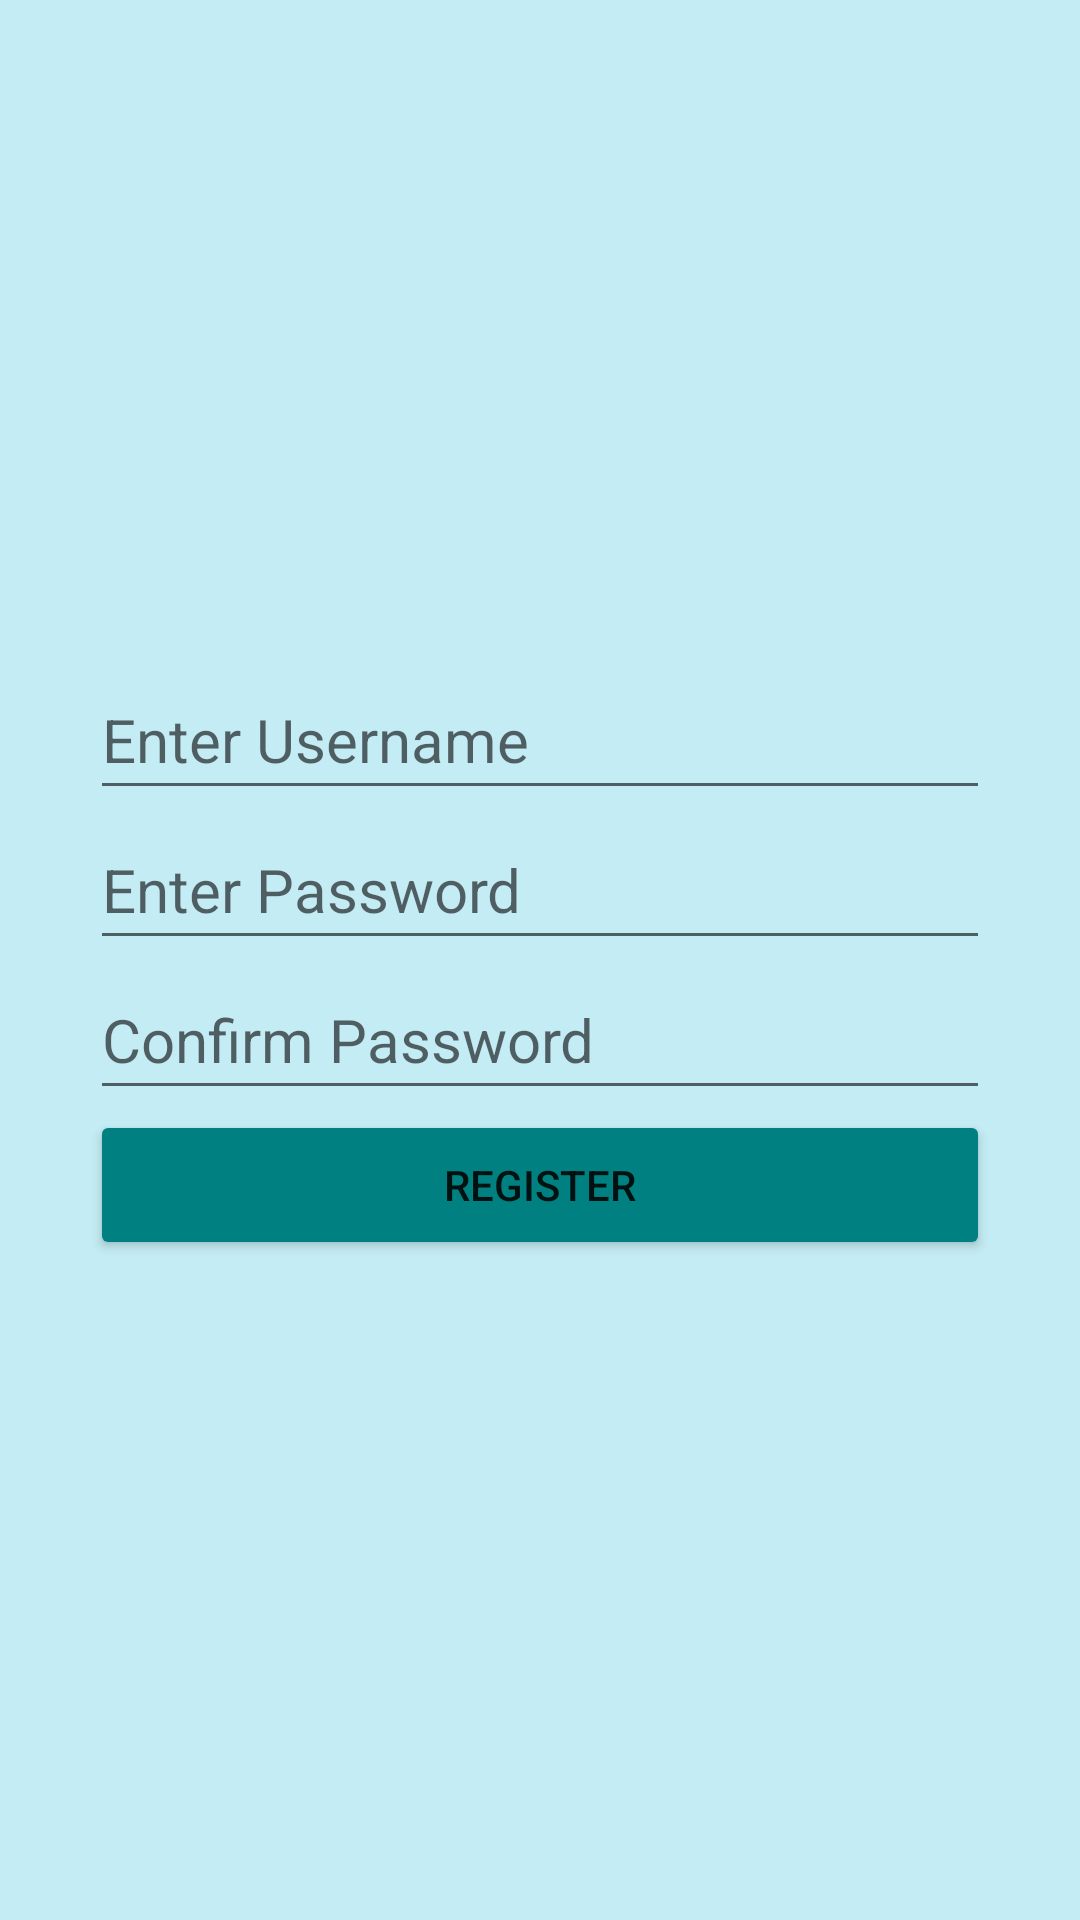

Write the Android layout XML for this screen, with the resource values it uses.
<!-- AndroidManifest.xml: application theme Theme.EduGame -->
<!-- res/layout/activity_register.xml -->
<?xml version="1.0" encoding="utf-8"?>
<androidx.constraintlayout.widget.ConstraintLayout xmlns:android="http://schemas.android.com/apk/res/android"
    xmlns:app="http://schemas.android.com/apk/res-auto"
    xmlns:tools="http://schemas.android.com/tools"
    android:layout_width="match_parent"
    android:layout_height="match_parent"
    android:background="@color/WFD5_Diamond"
    tools:context=".RegisterActivity">

    <EditText
        android:id="@+id/userNameRegisterTxt"
        android:layout_width="300dp"
        android:layout_height="50dp"
        android:hint="Enter Username"
        android:textSize="20sp"
        app:layout_constraintBottom_toTopOf="@+id/passwordRegister"
        app:layout_constraintEnd_toEndOf="parent"
        app:layout_constraintHorizontal_bias="0.5"
        app:layout_constraintStart_toStartOf="parent"
        app:layout_constraintTop_toTopOf="parent"
        app:layout_constraintVertical_chainStyle="packed" />

    <EditText
        android:id="@+id/passwordRegister"
        android:layout_width="300dp"
        android:layout_height="50dp"
        android:ems="10"
        android:hint="Enter Password"
        android:inputType="textPassword"
        android:textSize="20sp"
        app:layout_constraintBottom_toTopOf="@+id/confirmPasswordRegister"
        app:layout_constraintEnd_toEndOf="parent"
        app:layout_constraintHorizontal_bias="0.5"
        app:layout_constraintStart_toStartOf="parent"
        app:layout_constraintTop_toBottomOf="@+id/userNameRegisterTxt" />

    <EditText
        android:id="@+id/confirmPasswordRegister"
        android:layout_width="300dp"
        android:layout_height="50dp"
        android:ems="10"
        android:hint="Confirm Password"
        android:inputType="textPassword"
        android:textSize="20sp"
        app:layout_constraintBottom_toTopOf="@+id/registerBtn"
        app:layout_constraintEnd_toEndOf="parent"
        app:layout_constraintHorizontal_bias="0.5"
        app:layout_constraintStart_toStartOf="parent"
        app:layout_constraintTop_toBottomOf="@+id/passwordRegister" />

    <Button
        android:id="@+id/registerBtn"
        android:layout_width="300dp"
        android:layout_height="50dp"
        android:onClick="onRegister"
        android:text="REGISTER"
        app:backgroundTint="@color/SOT1_Teal"
        app:layout_constraintBottom_toBottomOf="parent"
        app:layout_constraintEnd_toEndOf="parent"
        app:layout_constraintHorizontal_bias="0.5"
        app:layout_constraintStart_toStartOf="parent"
        app:layout_constraintTop_toBottomOf="@+id/confirmPasswordRegister" />
</androidx.constraintlayout.widget.ConstraintLayout>
<!-- resources referenced by this layout -->
<resources>
  <color name="SOT1_Teal">#008080</color>
  <color name="WFD5_Diamond">#C4ECF4</color>
  <style name="Theme.EduGame" parent="Theme.MaterialComponents.DayNight.DarkActionBar">
          
          <item name="colorPrimary">@color/purple_500</item>
          <item name="colorPrimaryVariant">@color/purple_700</item>
          <item name="colorOnPrimary">@color/white</item>
          
          <item name="colorSecondary">@color/teal_200</item>
          <item name="colorSecondaryVariant">@color/teal_700</item>
          <item name="colorOnSecondary">@color/black</item>
          
          <item name="android:statusBarColor" tools:targetApi="l">?attr/colorPrimaryVariant</item>
          
      </style>
  <color name="purple_500">#FF6200EE</color>
  <color name="purple_700">#FF3700B3</color>
  <color name="white">#FFFFFFFF</color>
  <color name="teal_200">#FF03DAC5</color>
  <color name="teal_700">#FF018786</color>
  <color name="black">#FF000000</color>
</resources>
